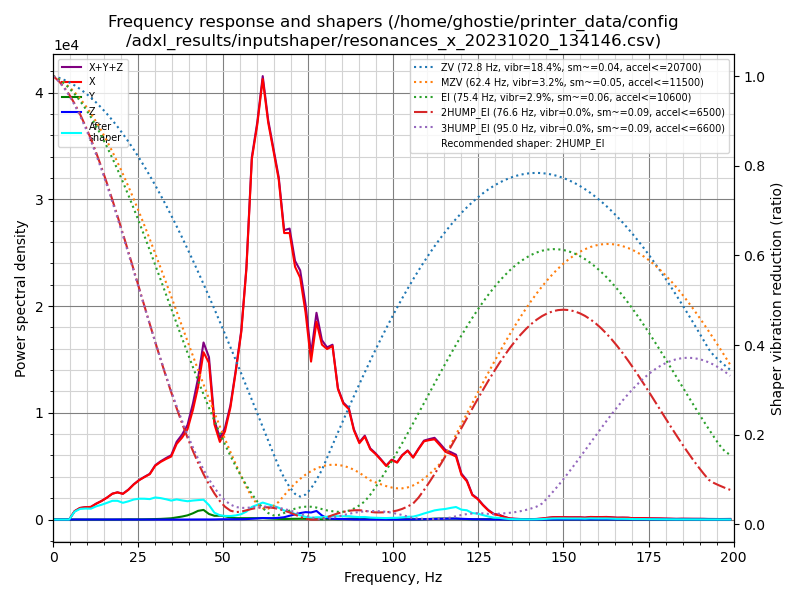

The file beside this chart, header and first rows:
freq, psd_x, psd_y, psd_z, psd_xyz
0.0, 1.243e+03, 1.686e+01, 1.328e+01, 1.273e+03
1.6, 1.014e+03, 2.612e+01, 3.216e+01, 1.072e+03
3.2, 4.758e+02, 2.048e+01, 3.188e+01, 5.282e+02
4.7, 1.909e+03, 2.195e+01, 3.497e+01, 1.966e+03
6.3, 4.980e+03, 2.394e+01, 3.466e+01, 5.038e+03
7.9, 8.654e+03, 2.271e+01, 3.418e+01, 8.711e+03
9.5, 1.109e+04, 2.229e+01, 3.446e+01, 1.114e+04
11.1, 1.321e+04, 3.917e+01, 3.357e+01, 1.328e+04
12.6, 1.872e+04, 7.216e+01, 3.852e+01, 1.884e+04
14.2, 2.477e+04, 4.394e+01, 3.774e+01, 2.485e+04
15.8, 3.255e+04, 3.494e+01, 3.975e+01, 3.262e+04
17.4, 4.233e+04, 5.592e+01, 4.164e+01, 4.243e+04
18.9, 4.829e+04, 1.418e+02, 3.841e+01, 4.847e+04
20.5, 4.954e+04, 2.743e+02, 3.777e+01, 4.985e+04
22.1, 6.170e+04, 5.351e+02, 3.604e+01, 6.227e+04
23.7, 7.825e+04, 4.722e+02, 3.683e+01, 7.876e+04
25.3, 9.375e+04, 4.589e+02, 4.002e+01, 9.425e+04
26.8, 1.068e+05, 6.542e+02, 3.942e+01, 1.075e+05
28.4, 1.211e+05, 9.987e+02, 4.104e+01, 1.221e+05
30.0, 1.516e+05, 1.387e+03, 4.131e+01, 1.531e+05
31.6, 1.711e+05, 1.925e+03, 4.247e+01, 1.731e+05
33.2, 1.890e+05, 2.941e+03, 4.127e+01, 1.920e+05
34.7, 2.054e+05, 4.133e+03, 4.302e+01, 2.096e+05
36.3, 2.578e+05, 7.302e+03, 4.992e+01, 2.651e+05
37.9, 2.917e+05, 1.075e+04, 6.281e+01, 3.025e+05
39.5, 3.353e+05, 1.562e+04, 1.389e+02, 3.510e+05
41.1, 4.243e+05, 2.423e+04, 2.794e+02, 4.488e+05
42.6, 5.306e+05, 3.482e+04, 3.649e+02, 5.658e+05
44.2, 6.943e+05, 4.001e+04, 4.436e+02, 7.348e+05
45.8, 6.738e+05, 2.390e+04, 3.449e+02, 6.981e+05
47.4, 4.239e+05, 1.675e+04, 5.132e+02, 4.412e+05
49.0, 3.571e+05, 1.763e+04, 1.191e+03, 3.759e+05
50.5, 4.177e+05, 1.553e+04, 1.559e+03, 4.348e+05
52.1, 5.472e+05, 1.004e+04, 1.509e+03, 5.587e+05
53.7, 7.479e+05, 7.071e+03, 1.468e+03, 7.565e+05
55.3, 9.733e+05, 7.220e+03, 1.727e+03, 9.823e+05
56.8, 1.334e+06, 7.239e+03, 2.497e+03, 1.344e+06
58.4, 1.975e+06, 7.622e+03, 4.265e+03, 1.987e+06
60.0, 2.224e+06, 7.505e+03, 6.233e+03, 2.237e+06
61.6, 2.546e+06, 8.198e+03, 8.793e+03, 2.563e+06
63.2, 2.354e+06, 6.830e+03, 8.345e+03, 2.369e+06
64.7, 2.244e+06, 5.604e+03, 8.480e+03, 2.258e+06
66.3, 2.115e+06, 4.124e+03, 1.069e+04, 2.130e+06
67.9, 1.825e+06, 3.459e+03, 1.481e+04, 1.843e+06
69.5, 1.868e+06, 4.257e+03, 2.489e+04, 1.897e+06
71.1, 1.686e+06, 4.814e+03, 3.423e+04, 1.725e+06
72.6, 1.647e+06, 5.310e+03, 4.404e+04, 1.697e+06
74.2, 1.439e+06, 5.134e+03, 5.163e+04, 1.495e+06
75.8, 1.123e+06, 3.830e+03, 5.024e+04, 1.177e+06
77.4, 1.436e+06, 3.458e+03, 6.242e+04, 1.501e+06
79.0, 1.296e+06, 2.541e+03, 3.037e+04, 1.329e+06
80.5, 1.287e+06, 3.117e+03, 1.067e+04, 1.300e+06
82.1, 1.336e+06, 4.106e+03, 5.569e+03, 1.346e+06
83.7, 1.024e+06, 3.094e+03, 4.428e+03, 1.032e+06
85.3, 9.272e+05, 4.186e+03, 3.990e+03, 9.354e+05
86.9, 8.994e+05, 6.711e+03, 2.878e+03, 9.090e+05
88.4, 7.387e+05, 7.923e+03, 1.563e+03, 7.481e+05
90.0, 6.445e+05, 7.204e+03, 1.179e+03, 6.528e+05
91.6, 7.122e+05, 7.296e+03, 1.188e+03, 7.207e+05
93.2, 6.145e+05, 6.585e+03, 1.099e+03, 6.222e+05
... 67 more rows
